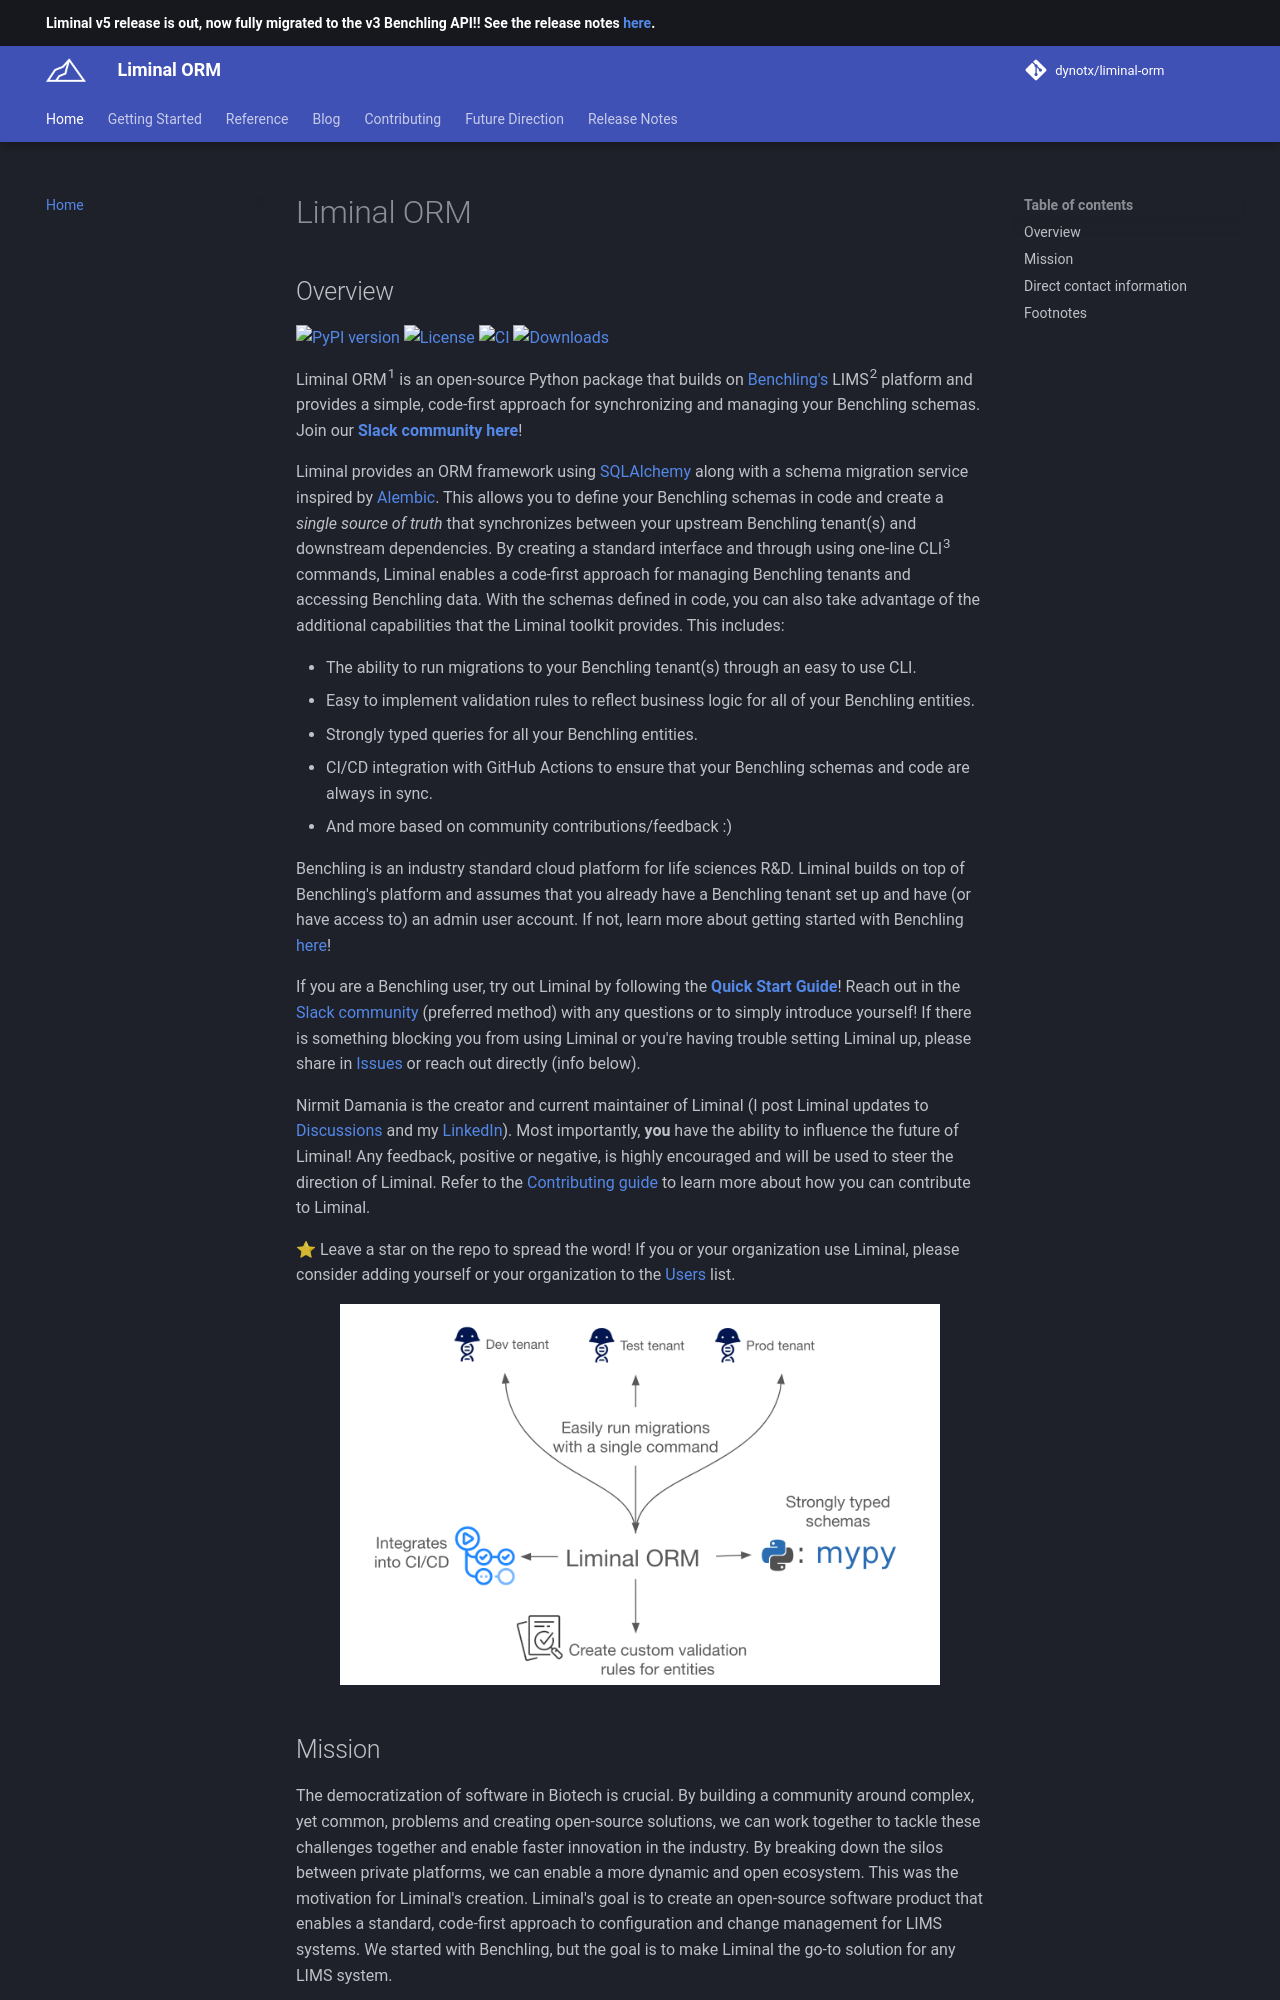

repository: dynotx/liminal-orm · page: index.html · generator: mkdocs

# Liminal ORM

## Overview

[![PyPI version](https://img.shields.io/pypi/v/liminal-orm.svg)](https://pypi.org/project/liminal-orm/)
[![License](https://img.shields.io/github/license/dynotx/liminal-orm)](https://github.com/dynotx/liminal-orm/blob/main/LICENSE.md)
[![CI](https://github.com/dynotx/liminal-orm/actions/workflows/cicd.yml/badge.svg)](https://github.com/dynotx/liminal-orm/actions/workflows/cicd.yml)
[![Downloads](https://static.pepy.tech/personalized-badge/liminal-orm?period=total&units=international_system&left_color=grey&right_color=blue&left_text=Downloads)](https://pepy.tech/project/liminal-orm)

Liminal ORM<sup>1</sup> is an open-source Python package that builds on [Benchling's](https://www.benchling.com/) LIMS<sup>2</sup> platform and provides a simple, code-first approach for synchronizing and managing your Benchling schemas. Join our [**Slack community here**](https://join.slack.com/t/liminalorm/shared_invite/zt-3fu79tf06-oqL1000p8BAOG6B3yOOXNA)!

Liminal provides an ORM framework using [SQLAlchemy](https://github.com/sqlalchemy/sqlalchemy) along with a schema migration service inspired by [Alembic](https://alembic.sqlalchemy.org/en/latest/). This allows you to define your Benchling schemas in code and create a *single source of truth* that synchronizes between your upstream Benchling tenant(s) and downstream dependencies. By creating a standard interface and through using one-line CLI<sup>3</sup> commands, Liminal enables a code-first approach for managing Benchling tenants and accessing Benchling data. With the schemas defined in code, you can also take advantage of the additional capabilities that the Liminal toolkit provides. This includes:

- The ability to run migrations to your Benchling tenant(s) through an easy to use CLI.
- Easy to implement validation rules to reflect business logic for all of your Benchling entities.
- Strongly typed queries for all your Benchling entities.
- CI/CD integration with GitHub Actions to ensure that your Benchling schemas and code are always in sync.
- And more based on community contributions/feedback :)

Benchling is an industry standard cloud platform for life sciences R&D. Liminal builds on top of Benchling's platform and assumes that you already have a Benchling tenant set up and have (or have access to) an admin user account. If not, learn more about getting started with Benchling [here](https://www.benchling.com/explore-benchling)!

If you are a Benchling user, try out Liminal by following the [**Quick Start Guide**](./getting-started/prerequisites.md)! Reach out in the [Slack community](https://join.slack.com/t/liminalorm/shared_invite/zt-3fu79tf06-oqL1000p8BAOG6B3yOOXNA) (preferred method) with any questions or to simply introduce yourself! If there is something blocking you from using Liminal or you're having trouble setting Liminal up, please share in [Issues](https://github.com/dynotx/liminal-orm/issues) or reach out directly (info below).

Nirmit Damania is the creator and current maintainer of Liminal (I post Liminal updates to [Discussions](https://github.com/dynotx/liminal-orm/discussions) and my [LinkedIn](https://www.linkedin.com/in/nirmit-damania/)). Most importantly, **you** have the ability to influence the future of Liminal! Any feedback, positive or negative, is highly encouraged and will be used to steer the direction of Liminal. Refer to the [Contributing guide](https://github.com/dynotx/liminal-orm/blob/main/CONTRIBUTING.md) to learn more about how you can contribute to Liminal.

⭐ Leave a star on the repo to spread the word!
If you or your organization use Liminal, please consider adding yourself or your organization to the [Users](https://github.com/dynotx/liminal-orm/blob/main/USERS.md) list.

<div style="text-align: center;">
    <img src="./assets/liminal_simple_graph.png" width="600"/>
</div>
